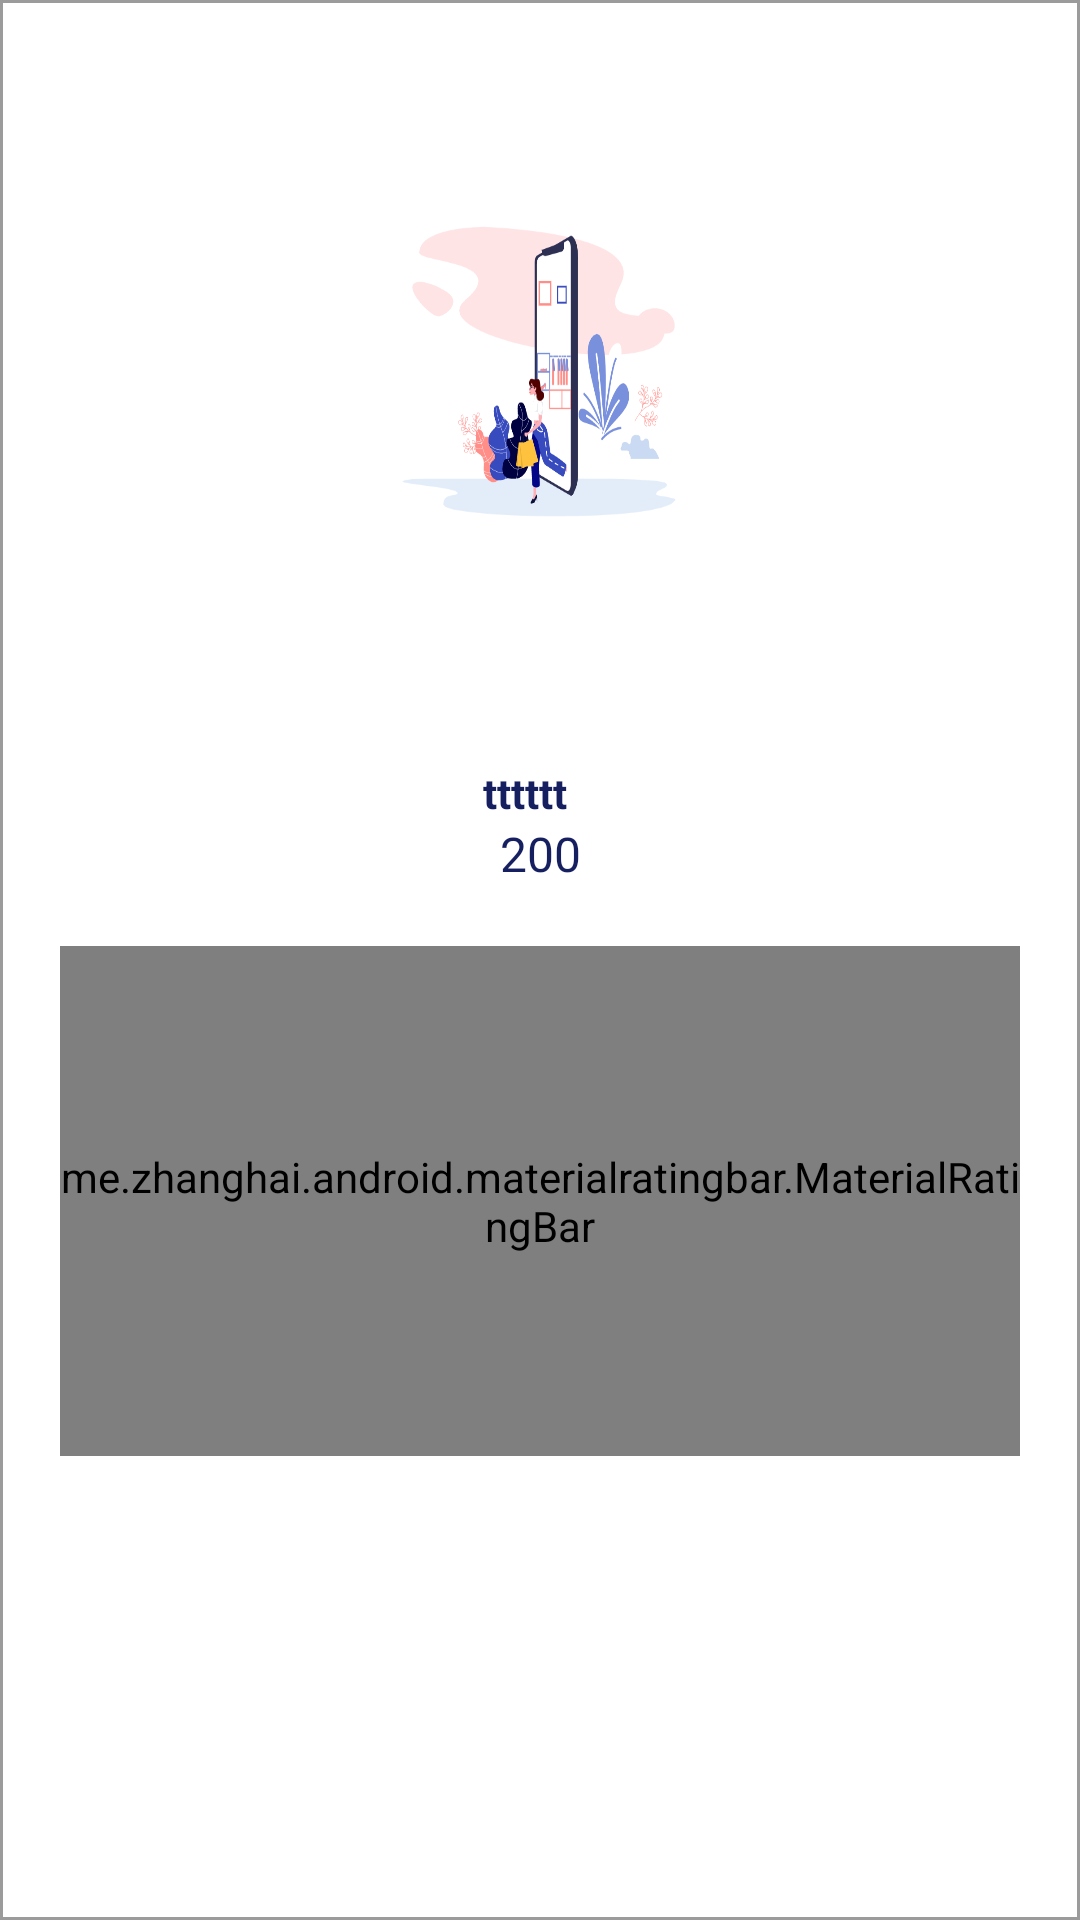

The Android layout XML behind this screen, and the referenced resources:
<!-- AndroidManifest.xml: application theme Theme.SeeShop -->
<!-- res/layout/rating_list_row.xml -->
<?xml version="1.0" encoding="utf-8"?>
<LinearLayout xmlns:android="http://schemas.android.com/apk/res/android"
    android:layout_width="wrap_content"
    android:layout_height="wrap_content"
    xmlns:app="http://schemas.android.com/apk/res-auto"
    android:layout_margin="@dimen/_10dp"
    android:weightSum="3"
    android:orientation="vertical"
    android:id="@+id/layout"
    android:background="@drawable/textfield_bg">

    <RelativeLayout
        android:layout_width="120dp"
        android:layout_height="120dp"
        android:layout_weight="1"
        android:layout_gravity="center"
        >
        <ImageView
            android:id="@+id/image_iv"
            android:layout_width="110dp"
            android:layout_height="110dp"
            android:layout_centerInParent="true"
            android:src="@drawable/seeshop_img"
            android:adjustViewBounds="true"
            android:scaleType="fitXY"
            />
    </RelativeLayout>

    <LinearLayout
        android:layout_width="match_parent"
        android:layout_height="wrap_content"
        android:orientation="vertical"
        android:layout_gravity="center"
        >
        <TextView
            android:layout_width="match_parent"
            android:layout_height="wrap_content"
            android:id="@+id/title_tv"
            android:text="tttttt"
            android:textStyle="bold"
            android:textSize="14sp"
            android:maxLines="2"
            android:ellipsize="end"
            android:textColor="@color/app_color"
            android:textAlignment="center"
            android:layout_marginRight="@dimen/_10dp"

            />
        <TextView
            android:layout_width="match_parent"
            android:layout_height="wrap_content"
            android:id="@+id/price_tv"
            android:text="200"
            android:textSize="@dimen/_16sp"
            android:textAlignment="center"
            android:textColor="@color/app_color"

            />


    </LinearLayout>


    <me.zhanghai.android.materialratingbar.MaterialRatingBar
        android:id="@+id/rating_bar"
        android:layout_width="wrap_content"
        android:layout_height="wrap_content"
        android:layout_weight="1"
        android:isIndicator="true"
        android:stepSize="0.5"
        android:layout_centerHorizontal="true"
        android:layout_margin="@dimen/_20dp"
        android:numStars="5"
        android:clickable="false"
        android:layout_below="@+id/ratingtitle_tv"
        android:layout_marginTop="@dimen/_10dp"
        android:minHeight="@dimen/_30dp"
        android:layout_gravity="center"
        app:mrb_fillBackgroundStars="true"
        style="@style/Widget.MaterialRatingBar.RatingBar" />








</LinearLayout>
<!-- resources referenced by this layout -->
<resources>
  <color name="app_color">#161F60</color>
  <dimen name="_10dp">10dp</dimen>
  <dimen name="_16sp">16sp</dimen>
  <dimen name="_20dp">20dp</dimen>
  <dimen name="_30dp">30dp</dimen>
  <!-- drawable seeshop_img: png bitmap (drawable-v24, 33129 bytes) -->
  <!-- drawable textfield_bg (drawable) -->
  <?xml version="1.0" encoding="utf-8"?>
  <shape xmlns:android="http://schemas.android.com/apk/res/android">
  
  
      <stroke android:color="@color/lightappcolor"
  
          android:width="1dp"/>
  
  
  </shape>
  <style name="Theme.SeeShop" parent="Theme.MaterialComponents.DayNight.DarkActionBar">
          
          <item name="colorPrimary">@color/purple_500</item>
          <item name="colorPrimaryVariant">@color/purple_700</item>
          <item name="colorOnPrimary">@color/white</item>
          
          <item name="colorSecondary">@color/teal_200</item>
          <item name="colorSecondaryVariant">@color/teal_700</item>
          <item name="colorOnSecondary">@color/black</item>
          
          <item name="android:statusBarColor" tools:targetApi="l">?attr/colorPrimaryVariant</item>
          
      </style>
  <color name="lightappcolor">#9B9B9B</color>
  <color name="purple_500">#161F60</color>
  <color name="purple_700">#FF3700B3</color>
  <color name="white">#FFFFFFFF</color>
  <color name="teal_200">#FF03DAC5</color>
  <color name="teal_700">#FF018786</color>
  <color name="black">#FF000000</color>
</resources>
